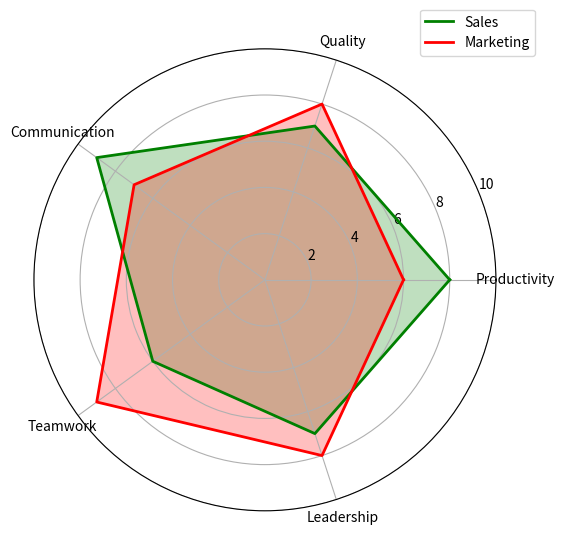

Generate this figure with matplotlib:
import matplotlib.pyplot as plt
import numpy as np

# Define data
labels = ['Productivity', 'Quality', 'Communication', 'Teamwork', 'Leadership']
sales = [8, 7, 9, 6, 7]
marketing = [6, 8, 7, 9, 8]

# Prepare angles for the radar chart
num_vars = len(labels)
angles = np.linspace(0, 2 * np.pi, num_vars, endpoint=False).tolist()
angles += angles[:1]  # Close the loop

# Prepare values by appending the first value to close the shape
values_sales = sales + [sales[0]]
values_marketing = marketing + [marketing[0]]

# Create the radar chart
fig, ax = plt.subplots(figsize=(6, 6), subplot_kw=dict(polar=True))

# Plot and fill data for Sales in green
ax.plot(angles, values_sales, color='green', linewidth=2, label='Sales')
ax.fill(angles, values_sales, color='green', alpha=0.25)

# Plot and fill data for Marketing in red
ax.plot(angles, values_marketing, color='red', linewidth=2, label='Marketing')
ax.fill(angles, values_marketing, color='red', alpha=0.25)

# Set the category labels on the axes
angles_deg = [a * 180 / np.pi for a in angles[:-1]]
ax.set_thetagrids(angles_deg, labels)

# Set the radial limits
ax.set_ylim(0, 10)

# Add a legend
ax.legend(loc='upper right', bbox_to_anchor=(1.1, 1.1))

# Display the plot
plt.show()
